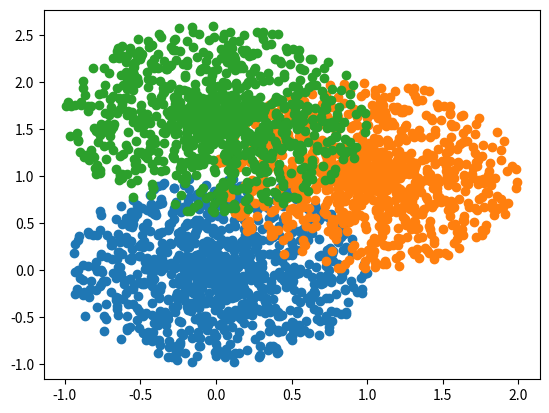

The script that saved this image: (Note: this script raises an exception after producing the figure.)
# -*- coding: utf-8 -*-
"""
Created on Thu Jul 20 17:07:51 2017

[redacted]
"""

import numpy as np
import pandas as pd
import random
import matplotlib.pyplot as plt

r1 = [random.uniform(0,1) for i in range(1000)]
t1 = [random.uniform(0,2*np.pi) for i in range(1000)]

px = [r*np.cos(t) for (r,t) in zip(r1,t1)]
py = [r*np.sin(t) for (r,t) in zip(r1,t1)]

r2 = [random.uniform(0,1) for i in range(1000)]
t2 = [random.uniform(0,2*np.pi) for i in range(1000)]

qx = [1+r*np.cos(t) for (r,t) in zip(r2,t2)]
qy = [1+r*np.sin(t) for (r,t) in zip(r2,t2)]

r3 = [random.uniform(0,1) for i in range(1000)]
t3 = [random.uniform(0,2*np.pi) for i in range(1000)]

mx = [r*np.cos(t) for (r,t) in zip(r2,t2)]
my = [1.6+r*np.sin(t) for (r,t) in zip(r2,t2)]


plt.scatter(px,py)
plt.scatter(qx,qy)
plt.scatter(mx,my)

px.extend(qx)
px.extend(mx)
len(px)
py.extend(qy)
py.extend(my)

dicp = {'xcor':px, 'ycor':py}
dfp = pd.DataFrame.from_dict(dicp)



kmn = KMeans(n_clusters=3, random_state=10)
kmn.fit(dfp)
kmn.labels_
kmn.cluster_centers_
cents = pd.DataFrame(kmn.cluster_centers_)



dfp['label'] = kmn.labels_

dfp_zero = dfp[dfp.label == 0]
dfp_one = dfp[dfp.label == 1]
dfp_two = dfp[dfp.label == 2]

plt.scatter(px,py)
plt.scatter(qx,qy)
plt.scatter(mx,my)

plt.scatter(dfp_zero.xcor,dfp_zero.ycor)
plt.scatter(dfp_one.xcor,dfp_one.ycor)
plt.scatter(dfp_two.xcor,dfp_two.ycor)
plt.scatter(cents[0],cents[1], s=400)
